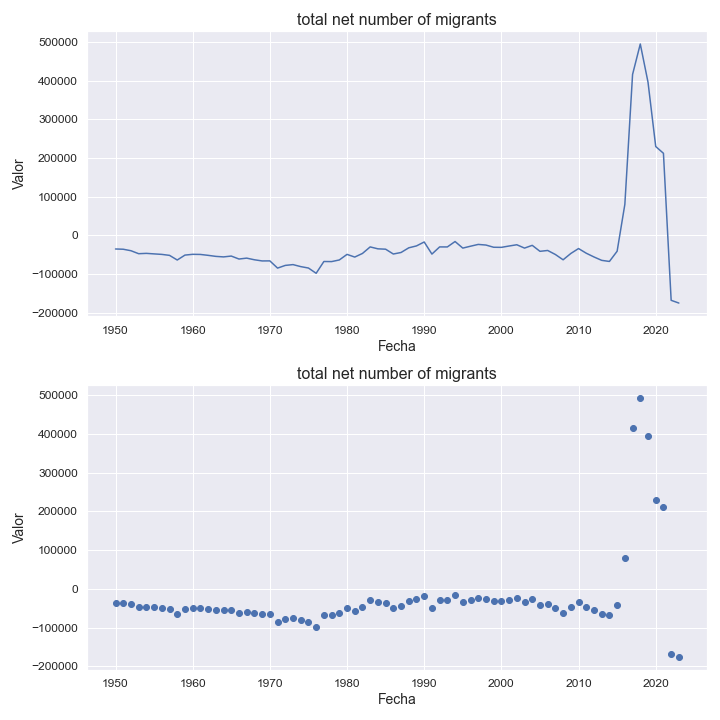

Values plotted in this chart, from the file beside it:
indicatorshortname, locationid, location, iso2, timeid, time, value
total net number of migrants, 170, colombia, co, 1, 1950, -35303
total net number of migrants, 170, colombia, co, 2, 1951, -35951
total net number of migrants, 170, colombia, co, 3, 1952, -39793
total net number of migrants, 170, colombia, co, 4, 1953, -47494
total net number of migrants, 170, colombia, co, 5, 1954, -46633
total net number of migrants, 170, colombia, co, 6, 1955, -47988
total net number of migrants, 170, colombia, co, 7, 1956, -49286
total net number of migrants, 170, colombia, co, 8, 1957, -51795
total net number of migrants, 170, colombia, co, 9, 1958, -63801
total net number of migrants, 170, colombia, co, 10, 1959, -51097
total net number of migrants, 170, colombia, co, 11, 1960, -49098
total net number of migrants, 170, colombia, co, 12, 1961, -49408
total net number of migrants, 170, colombia, co, 13, 1962, -51733
total net number of migrants, 170, colombia, co, 14, 1963, -54423
total net number of migrants, 170, colombia, co, 15, 1964, -55765
total net number of migrants, 170, colombia, co, 16, 1965, -53597
total net number of migrants, 170, colombia, co, 17, 1966, -61249
total net number of migrants, 170, colombia, co, 18, 1967, -58937
total net number of migrants, 170, colombia, co, 19, 1968, -63183
total net number of migrants, 170, colombia, co, 20, 1969, -66191
total net number of migrants, 170, colombia, co, 21, 1970, -66058
total net number of migrants, 170, colombia, co, 22, 1971, -84692
total net number of migrants, 170, colombia, co, 23, 1972, -77748
total net number of migrants, 170, colombia, co, 24, 1973, -75658
total net number of migrants, 170, colombia, co, 25, 1974, -80843
total net number of migrants, 170, colombia, co, 26, 1975, -84511
total net number of migrants, 170, colombia, co, 27, 1976, -98130
total net number of migrants, 170, colombia, co, 28, 1977, -67662
total net number of migrants, 170, colombia, co, 29, 1978, -67880
total net number of migrants, 170, colombia, co, 30, 1979, -63678
total net number of migrants, 170, colombia, co, 31, 1980, -49253
total net number of migrants, 170, colombia, co, 32, 1981, -56188
total net number of migrants, 170, colombia, co, 33, 1982, -46855
total net number of migrants, 170, colombia, co, 34, 1983, -29939
total net number of migrants, 170, colombia, co, 35, 1984, -34909
total net number of migrants, 170, colombia, co, 36, 1985, -35855
total net number of migrants, 170, colombia, co, 37, 1986, -48299
total net number of migrants, 170, colombia, co, 38, 1987, -44372
total net number of migrants, 170, colombia, co, 39, 1988, -32292
total net number of migrants, 170, colombia, co, 40, 1989, -27370
total net number of migrants, 170, colombia, co, 41, 1990, -17237
total net number of migrants, 170, colombia, co, 42, 1991, -48488
total net number of migrants, 170, colombia, co, 43, 1992, -29969
total net number of migrants, 170, colombia, co, 44, 1993, -30020
total net number of migrants, 170, colombia, co, 45, 1994, -16033
total net number of migrants, 170, colombia, co, 46, 1995, -33016
total net number of migrants, 170, colombia, co, 47, 1996, -28154
total net number of migrants, 170, colombia, co, 48, 1997, -23520
total net number of migrants, 170, colombia, co, 49, 1998, -25134
total net number of migrants, 170, colombia, co, 50, 1999, -30850
total net number of migrants, 170, colombia, co, 51, 2000, -31116
total net number of migrants, 170, colombia, co, 52, 2001, -27618
total net number of migrants, 170, colombia, co, 53, 2002, -24379
total net number of migrants, 170, colombia, co, 54, 2003, -33007
total net number of migrants, 170, colombia, co, 55, 2004, -25907
total net number of migrants, 170, colombia, co, 56, 2005, -41348
total net number of migrants, 170, colombia, co, 57, 2006, -39142
total net number of migrants, 170, colombia, co, 58, 2007, -49575
total net number of migrants, 170, colombia, co, 59, 2008, -63246
total net number of migrants, 170, colombia, co, 60, 2009, -46902
... 14 more rows
